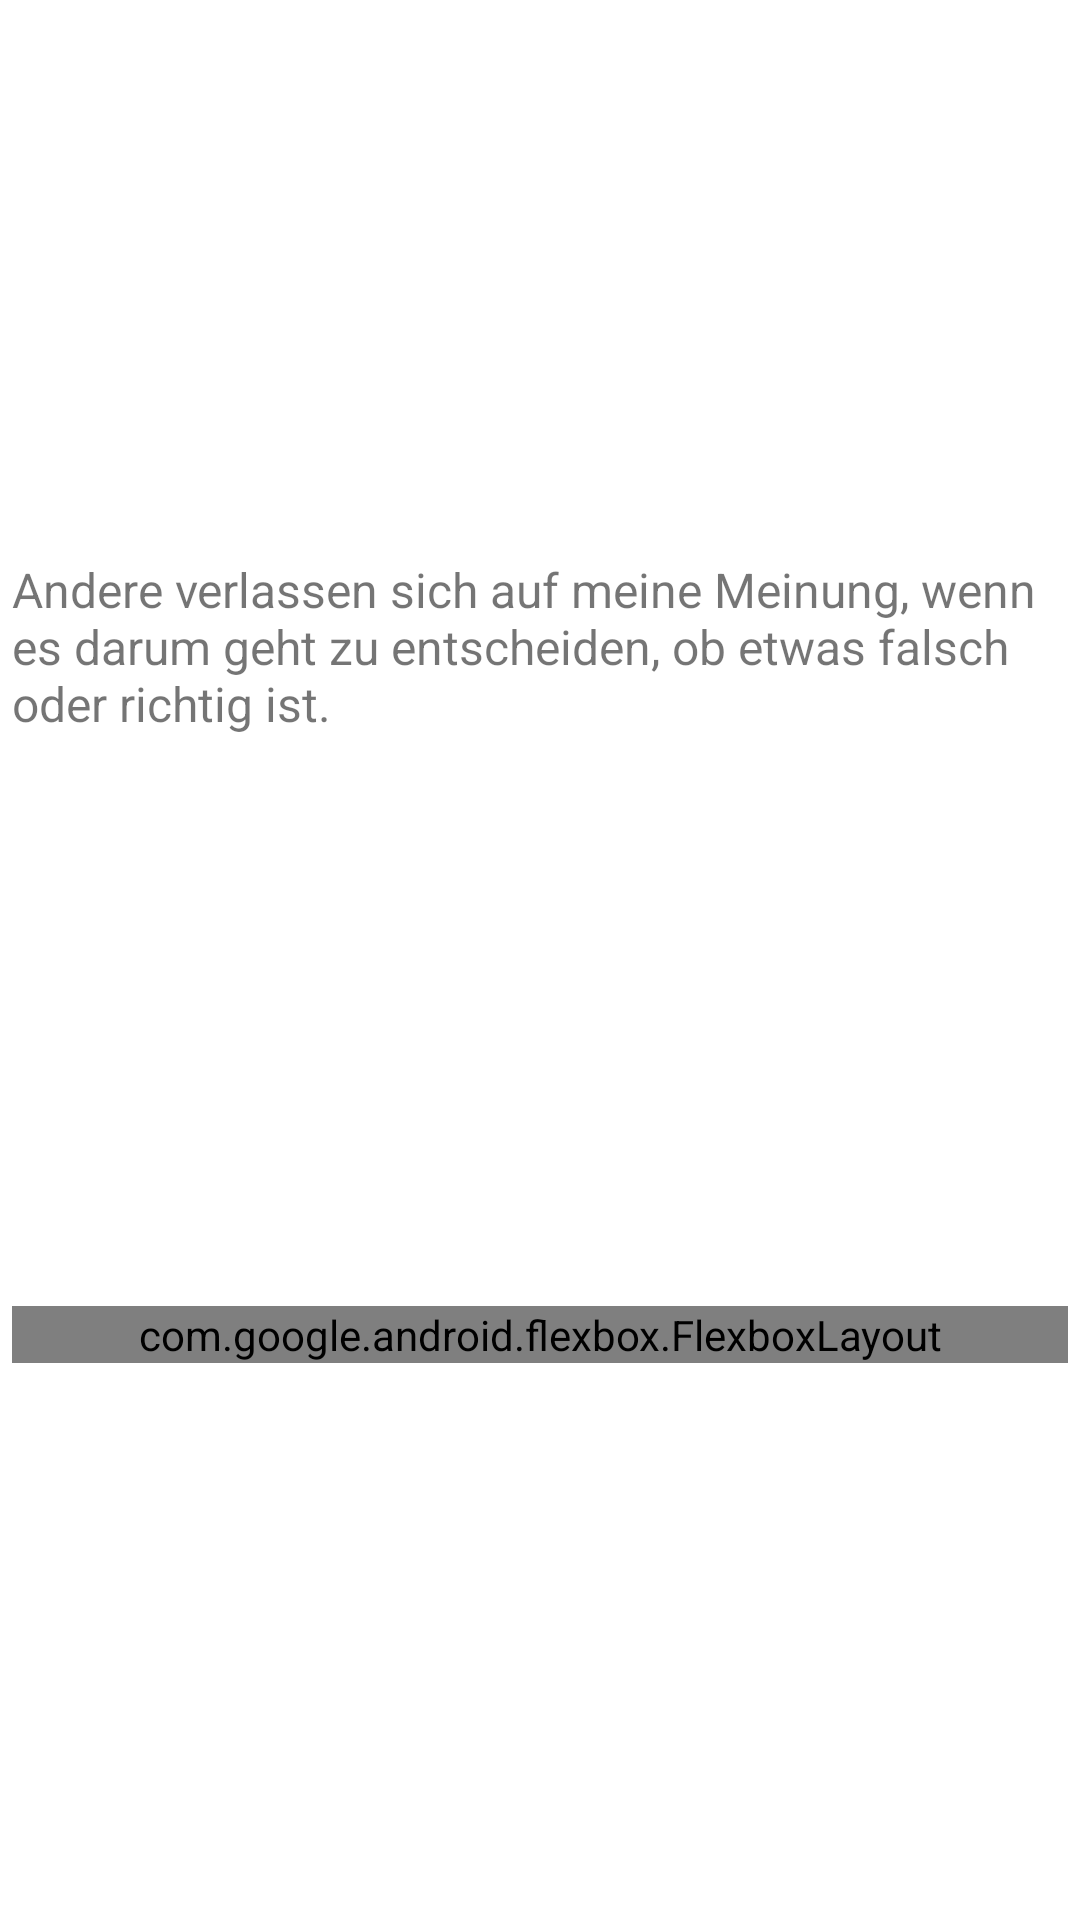

Here is an Android app screen rendered from its layout file. Give the layout XML and the strings, colors and styles it references.
<!-- AndroidManifest.xml: application theme Theme.GiftApp -->
<!-- res/layout/question.xml -->
<?xml version="1.0" encoding="utf-8"?>
<androidx.constraintlayout.widget.ConstraintLayout
    xmlns:android="http://schemas.android.com/apk/res/android"
    xmlns:app="http://schemas.android.com/apk/res-auto"
    android:layout_width="match_parent"
    android:layout_height="wrap_content">

    <TextView
        android:id="@+id/lblQuestion"
        android:layout_width="match_parent"
        android:layout_height="wrap_content"
        android:text="@string/question_page1_2"
        android:layout_margin="@dimen/question_label_margin"
        android:textSize="@dimen/question_label_size"
        app:layout_constraintTop_toTopOf="parent"
        app:layout_constraintLeft_toLeftOf="parent"
        app:layout_constraintRight_toRightOf="parent"
        app:layout_constraintBottom_toTopOf="@+id/choice"/>

    <com.google.android.flexbox.FlexboxLayout
        android:id="@+id/choice"
        android:layout_width="match_parent"
        android:layout_height="wrap_content"
        android:layout_margin="@dimen/question_label_margin"
        android:background="@drawable/question_area_background"
        app:layout_constraintTop_toBottomOf="@+id/lblQuestion"
        app:layout_constraintLeft_toLeftOf="parent"
        app:layout_constraintRight_toRightOf="parent"
        app:layout_constraintBottom_toBottomOf="parent"
        app:alignContent="stretch"
        app:alignItems="stretch"
        app:flexWrap="wrap"
        app:justifyContent="center">
        <TextView
            android:id="@+id/lblUnset"
            android:layout_width="wrap_content"
            android:layout_height="@dimen/question_answer_height"
            android:minWidth="@dimen/question_answer_width"
            android:text="@string/question_unset"
            android:gravity="center"
            android:padding="@dimen/question_answer_padding"
            android:background="@drawable/question_area_selected"
            android:textColor="@color/color_secondary_variant"/>
        <TextView
            android:id="@+id/lblNever"
            android:layout_width="wrap_content"
            android:layout_height="@dimen/question_answer_height"
            android:minWidth="@dimen/question_answer_width"
            android:text="@string/question_never"
            android:gravity="center"
            android:padding="@dimen/question_answer_padding"/>
        <TextView
            android:id="@+id/lblMuchRarely"
            android:layout_width="wrap_content"
            android:layout_height="@dimen/question_answer_height"
            android:minWidth="@dimen/question_answer_width"
            android:text="@string/question_much_rarely"
            android:gravity="center"
            android:padding="@dimen/question_answer_padding"/>
        <TextView
            android:id="@+id/lblRarely"
            android:layout_width="wrap_content"
            android:layout_height="@dimen/question_answer_height"
            android:minWidth="@dimen/question_answer_width"
            android:text="@string/question_rarely"
            android:gravity="center"
            android:padding="@dimen/question_answer_padding"/>
        <TextView
            android:id="@+id/lblSometimes"
            android:layout_width="wrap_content"
            android:layout_height="@dimen/question_answer_height"
            android:minWidth="@dimen/question_answer_width"
            android:text="@string/question_sometimes"
            android:gravity="center"
            android:padding="@dimen/question_answer_padding"/>
        <TextView
            android:id="@+id/lblOften"
            android:layout_width="wrap_content"
            android:layout_height="@dimen/question_answer_height"
            android:minWidth="@dimen/question_answer_width"
            android:text="@string/question_often"
            android:gravity="center"
            android:padding="@dimen/question_answer_padding"/>
        <TextView
            android:id="@+id/lblMuchOften"
            android:layout_width="wrap_content"
            android:layout_height="@dimen/question_answer_height"
            android:minWidth="@dimen/question_answer_width"
            android:text="@string/question_much_often"
            android:gravity="center"
            android:padding="@dimen/question_answer_padding"/>
        <TextView
            android:id="@+id/lblAlways"
            android:layout_width="wrap_content"
            android:layout_height="@dimen/question_answer_height"
            android:minWidth="@dimen/question_answer_width"
            android:text="@string/question_always"
            android:gravity="center"
            android:padding="@dimen/question_answer_padding"/>
    </com.google.android.flexbox.FlexboxLayout>
</androidx.constraintlayout.widget.ConstraintLayout>
<!-- resources referenced by this layout -->
<resources>
  <color name="color_secondary_variant">#ffd400</color>
  <dimen name="question_answer_height">48dp</dimen>
  <dimen name="question_answer_padding">1dp</dimen>
  <dimen name="question_answer_width">100dp</dimen>
  <dimen name="question_label_margin">4dp</dimen>
  <dimen name="question_label_size">16sp</dimen>
  <!-- drawable question_area_background (drawable) -->
  <?xml version="1.0" encoding="utf-8"?>
  <shape xmlns:android="http://schemas.android.com/apk/res/android">
      <solid android:color="@color/color_primary"/>
      <stroke android:width="1dp" android:color="@color/color_primary_dark"/>
  </shape>
  <!-- drawable question_area_selected (drawable) -->
  <?xml version="1.0" encoding="utf-8"?>
  <shape xmlns:android="http://schemas.android.com/apk/res/android">
      <solid android:color="@color/color_primary_dark"/>
      <stroke android:width="1dp" android:color="@color/color_primary"/>
  </shape>
  <string name="question_always">always</string>
  <string name="question_much_often">much often</string>
  <string name="question_much_rarely">much rarely</string>
  <string name="question_never">never</string>
  <string name="question_often">often</string>
  <string name="question_page1_2" translatable="false">
          Andere verlassen sich auf meine Meinung, wenn es darum geht zu entscheiden, ob 	etwas falsch oder richtig ist.
      </string>
  <string name="question_rarely">rarely</string>
  <string name="question_sometimes">sometimes</string>
  <string name="question_unset">unset</string>
  <style name="Theme.GiftApp" parent="Theme.MaterialComponents.DayNight.DarkActionBar">
          
          <item name="colorPrimary">@color/color_primary</item>
          <item name="colorPrimaryVariant">@color/color_primary_variant</item>
          <item name="colorOnPrimary">@color/color_primary_on</item>
          
          <item name="colorSecondary">@color/color_secondary</item>
          <item name="colorSecondaryVariant">@color/color_secondary_variant</item>
          <item name="colorOnSecondary">@color/color_secondary_on</item>
          
          <item name="android:statusBarColor">?attr/colorPrimaryVariant</item>
          
      </style>
  <color name="color_primary">#ACC8E5</color>
  <color name="color_primary_dark">#005178</color>
  <color name="color_primary_variant">#5ac6cd</color>
  <color name="color_primary_on">#202</color>
  <color name="color_secondary">#cb9b2b</color>
  <color name="color_secondary_on">#370099</color>
</resources>
